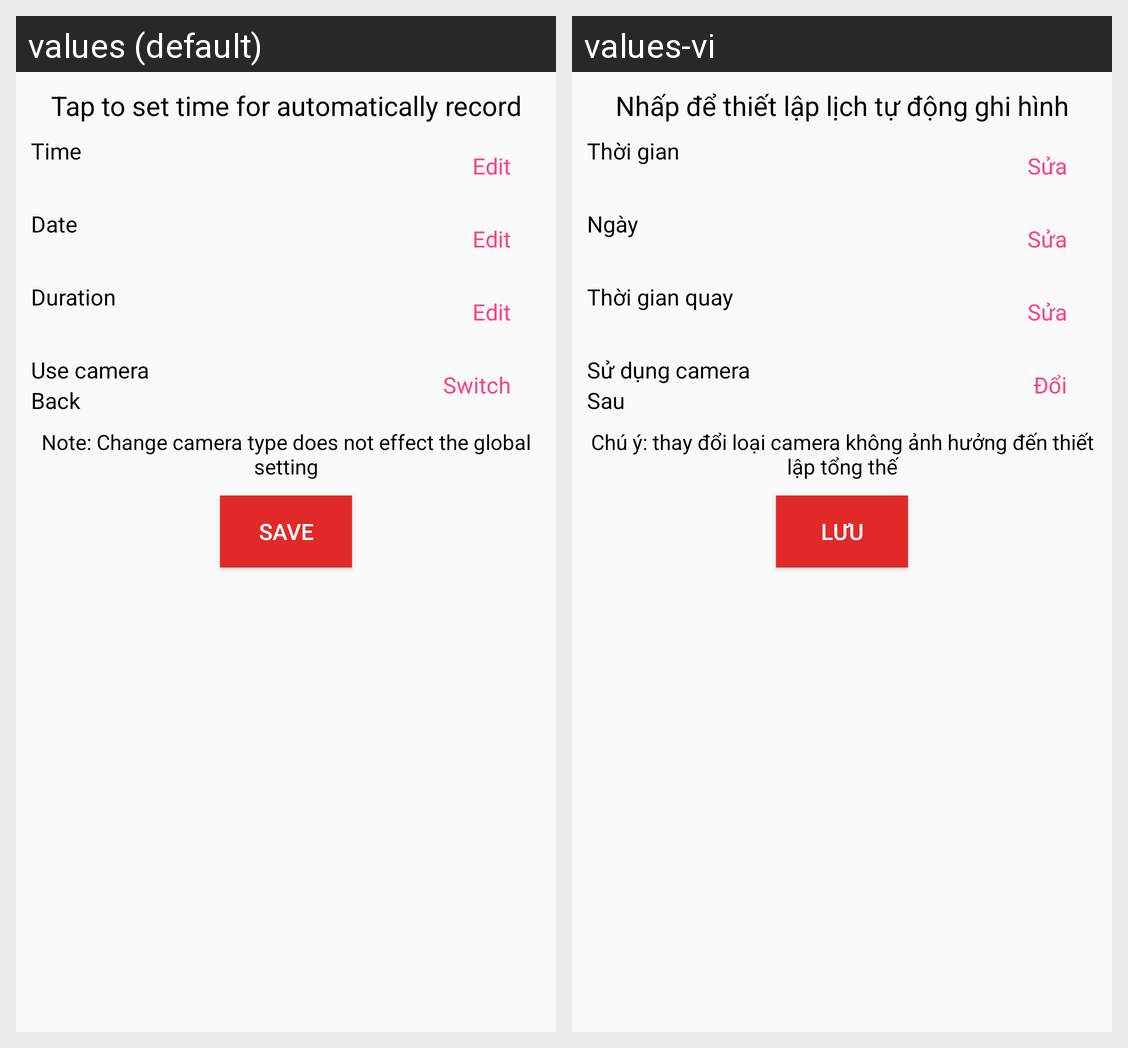

Strings drawn on this Android screen and how each of the app's shown locales translates them:
Android screen res/layout/fragment_setting_time.xml rendered under 2 locales, left to right: values (default), values-vi. Device: Nexus 5 (rendered at 1080×1920; each locale shown at half size, 540×960, under a caption strip naming it); theme AppTheme.
Strings drawn on this screen, with the default value and each locale's value (text and hints the layout hard-codes, and strings that could not be matched under every locale, appear in the picture but are not listed):

tap_to_set_time
  values: Tap to set time for automatically record
  values-vi: Nhấp để thiết lập lịch tự động ghi hình

time
  values: Time
  values-vi: Thời gian

edit
  values: Edit
  values-vi: Sửa

date
  values: Date
  values-vi: Ngày

duration
  values: Duration
  values-vi: Thời gian quay

use_camera
  values: Use camera
  values-vi: Sử dụng camera

back
  values: Back
  values-vi: Sau

switch_string
  values: Switch
  values-vi: Đổi

note_change_cam
  values: Note: Change camera type does not effect the global setting
  values-vi: Chú ý: thay đổi loại camera không ảnh hưởng đến thiết lập tổng thế

save
  values: SAVE
  values-vi: Lưu
